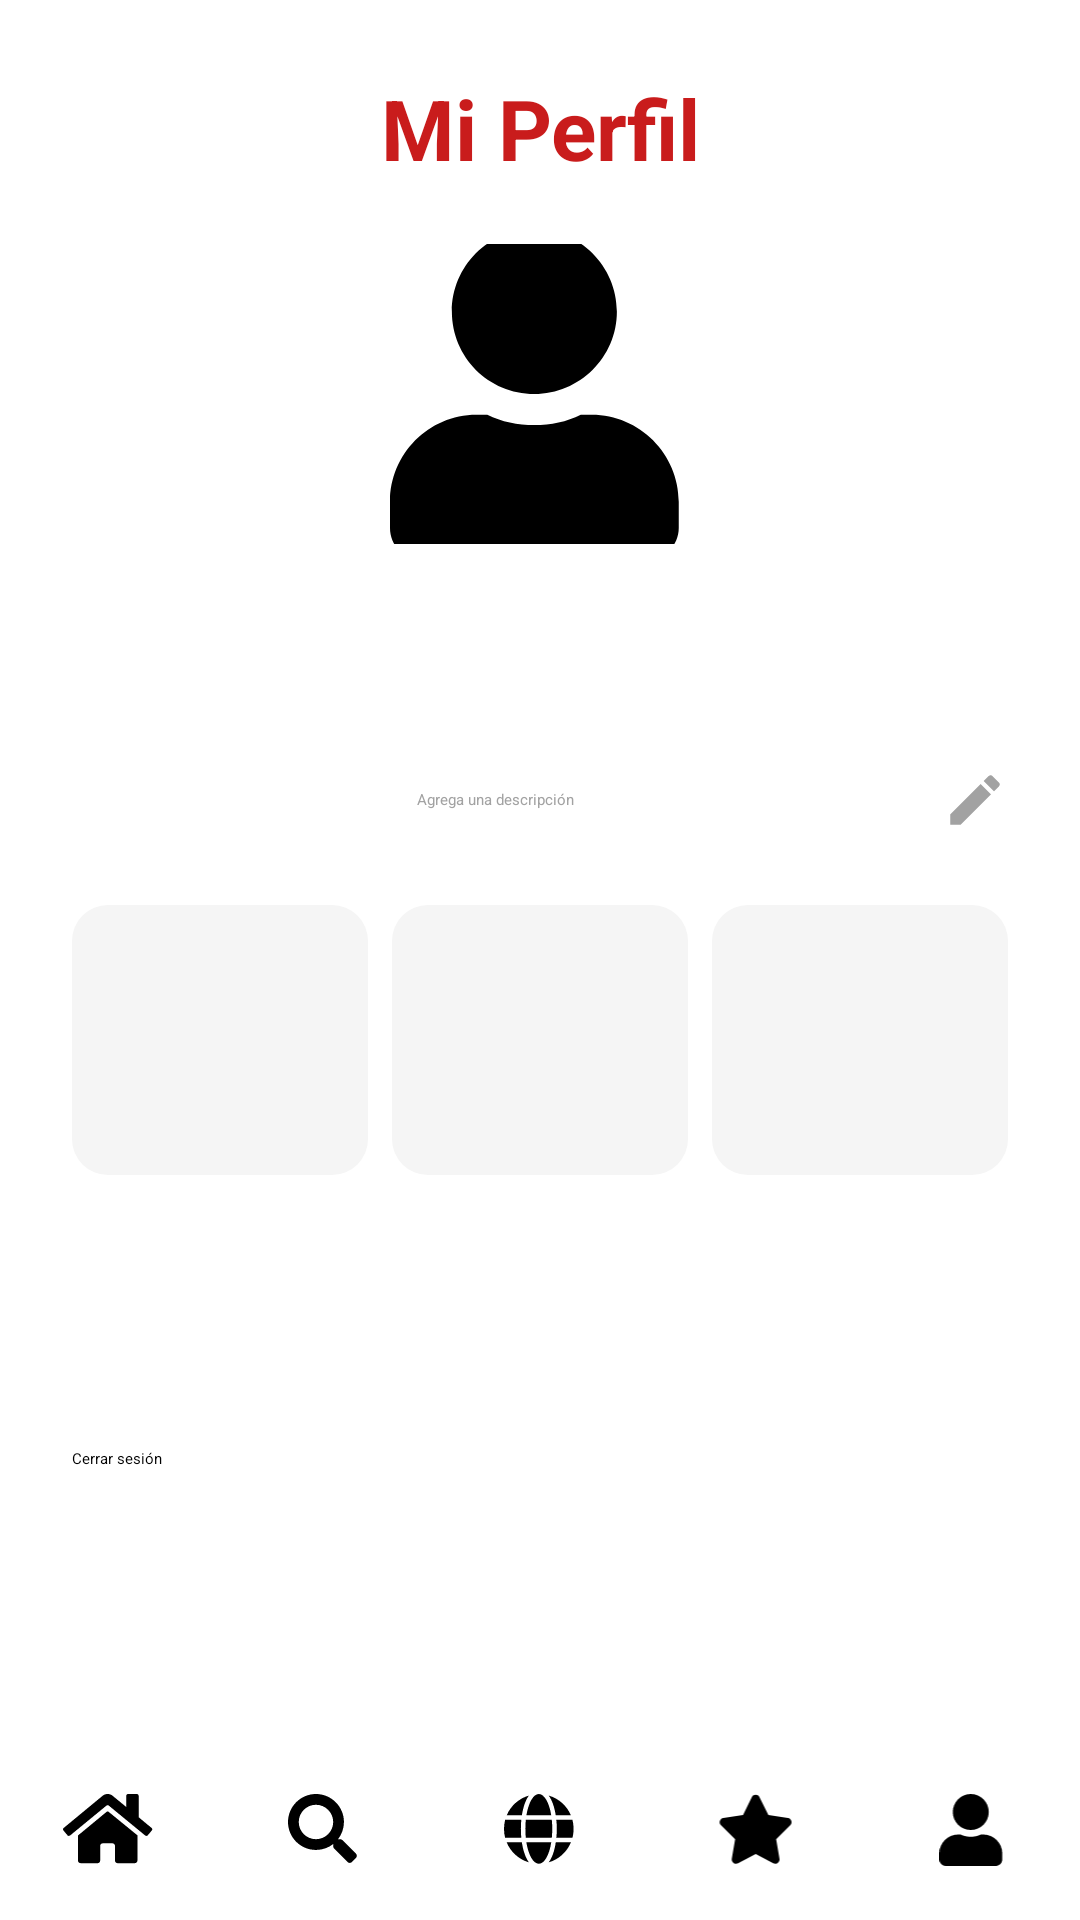

Produce the Android XML layout that renders to this screen, including the resource entries it uses.
<!-- AndroidManifest.xml: application theme Theme.Cafe -->
<!-- res/layout/activity_perfil.xml -->
<?xml version="1.0" encoding="utf-8"?>
<LinearLayout
    xmlns:android="http://schemas.android.com/apk/res/android"
    android:layout_width="match_parent"
    android:layout_height="match_parent"
    android:orientation="vertical"
    android:background="@color/white">

    <ScrollView
        android:layout_width="match_parent"
        android:layout_height="0dp"
        android:layout_weight="1">

        <LinearLayout
            android:layout_width="match_parent"
            android:layout_height="wrap_content"
            android:orientation="vertical"
            android:padding="24dp">

            
            <TextView
                android:id="@+id/tituloPerfil"
                android:layout_width="match_parent"
                android:layout_height="wrap_content"
                android:text="Mi Perfil"
                android:textColor="@color/Red"
                android:textSize="28sp"
                android:textStyle="bold"
                android:gravity="center"
                android:layout_marginBottom="20dp"/>

            

            <ImageView
                android:id="@+id/imagenPerfil"
                android:layout_width="100dp"
                android:layout_height="100dp"
                android:layout_gravity="center_horizontal"
                android:src="@drawable/ic_user"
                android:scaleType="centerCrop"
                android:clipToOutline="true"
                android:background="@drawable/circle_image"
                android:clickable="true"
                android:focusable="true"
                android:contentDescription="Foto de perfil" />

            
            <TextView
                android:id="@+id/nombreUsuario"
                android:layout_width="match_parent"
                android:layout_height="wrap_content"
                android:layout_marginTop="16dp"
                android:gravity="center"
                android:textColor="@color/black"
                android:textSize="22sp"
                android:textStyle="bold" />

            
            <TextView
                android:id="@+id/correoUsuario"
                android:layout_width="match_parent"
                android:layout_height="wrap_content"
                android:layout_marginTop="6dp"
                android:gravity="center"
                android:textColor="@color/GrayText" />

            
            <LinearLayout
                android:id="@+id/layoutDescripcion"
                android:layout_width="match_parent"
                android:layout_height="wrap_content"
                android:orientation="horizontal"
                android:gravity="center"
                android:layout_marginTop="16dp">

                <TextView
                    android:id="@+id/descripcionUsuario"
                    android:layout_width="0dp"
                    android:layout_height="wrap_content"
                    android:layout_weight="1"
                    android:gravity="center"
                    android:textColor="@color/black"
                    android:hint="Agrega una descripción"
                    android:textColorHint="@color/GrayText"/>

                <ImageView
                    android:id="@+id/btnEditDescripcion"
                    android:layout_width="22dp"
                    android:layout_height="22dp"
                    android:layout_marginStart="8dp"
                    android:src="@drawable/ic_edit"
                    android:tint="@color/GrayText"/>
            </LinearLayout>

            
            <EditText
                android:id="@+id/inputDescripcion"
                android:layout_width="match_parent"
                android:layout_height="wrap_content"
                android:layout_marginTop="16dp"
                android:background="@drawable/inputs"
                android:padding="12dp"
                android:hint="Escribe tu descripción..."
                android:textColor="@color/black"
                android:minLines="2"
                android:gravity="top"
                android:visibility="gone" />

            
            <Button
                android:id="@+id/btnGuardarDescripcion"
                android:layout_width="wrap_content"
                android:layout_height="36dp"
                android:layout_gravity="center_horizontal"
                android:layout_marginTop="8dp"
                android:backgroundTint="@color/Red"
                android:text="Guardar"
                android:textColor="@color/white"
                android:textSize="12sp"
                android:visibility="gone" />

            
            <LinearLayout
                android:id="@+id/contenedorEstadisticas"
                android:layout_width="match_parent"
                android:layout_height="wrap_content"
                android:layout_marginTop="24dp"
                android:orientation="horizontal">

                <TextView
                    android:id="@+id/cafesVisitados"
                    android:layout_width="0dp"
                    android:layout_height="90dp"
                    android:layout_weight="1"
                    android:background="@drawable/inputs"
                    android:gravity="center"
                    android:textColor="@color/black" />

                <TextView
                    android:id="@+id/cafesFavoritos"
                    android:layout_width="0dp"
                    android:layout_height="90dp"
                    android:layout_marginStart="8dp"
                    android:layout_weight="1"
                    android:background="@drawable/inputs"
                    android:gravity="center"
                    android:textColor="@color/black" />

                <TextView
                    android:id="@+id/resenasUsuario"
                    android:layout_width="0dp"
                    android:layout_height="90dp"
                    android:layout_marginStart="8dp"
                    android:layout_weight="1"
                    android:background="@drawable/inputs"
                    android:gravity="center"
                    android:textColor="@color/black" />

            </LinearLayout>

            
            <Button
                android:id="@+id/botonConfiguracion"
                android:layout_width="match_parent"
                android:layout_height="55dp"
                android:layout_marginTop="24dp"
                android:backgroundTint="@color/Red"
                android:text="Ajustes y configuración"
                android:textColor="@color/white" />

            
            <Button
                android:id="@+id/botonCerrarSesion"
                android:layout_width="match_parent"
                android:layout_height="55dp"
                android:layout_marginTop="12dp"
                android:backgroundTint="@color/GrayButtons"
                android:text="Cerrar sesión"
                android:textColor="@color/black" />

        </LinearLayout>
    </ScrollView>

    <include
        android:id="@+id/footer"
        layout="@layout/view_footer"
        android:layout_width="match_parent"
        android:layout_height="60dp"/>

</LinearLayout>
<!-- res/layout/view_footer.xml (included above) -->
<?xml version="1.0" encoding="utf-8"?>
<LinearLayout xmlns:android="http://schemas.android.com/apk/res/android"
    android:layout_width="match_parent"
    android:layout_height="60dp"
    android:orientation="horizontal"
    android:gravity="center"
    android:background="@color/white"
    android:weightSum="5"
    android:elevation="10dp">

    <ImageView
        android:id="@+id/nav_home"
        android:layout_width="0dp"
        android:layout_height="24dp"
        android:layout_weight="1"
        android:src="@drawable/ic_home"/>

    <ImageView
        android:id="@+id/nav_search"
        android:layout_width="0dp"
        android:layout_height="24dp"
        android:layout_weight="1"
        android:src="@drawable/ic_search"/>

    <ImageView
        android:id="@+id/nav_web"
        android:layout_width="0dp"
        android:layout_height="24dp"
        android:layout_weight="1"
        android:src="@drawable/ic_globe"/>

    <ImageView
        android:id="@+id/nav_fav"
        android:layout_width="0dp"
        android:layout_height="24dp"
        android:layout_weight="1"
        android:src="@drawable/ic_star"/>

    <ImageView
        android:id="@+id/nav_user"
        android:layout_width="0dp"
        android:layout_height="24dp"
        android:layout_weight="1"
        android:src="@drawable/ic_user"/>

</LinearLayout>
<!-- resources referenced by this layout -->
<resources>
  <color name="GrayButtons">#C4C4C4</color>
  <color name="GrayText">#A2A2A2</color>
  <color name="Red">#C91C1C</color>
  <color name="black">#FF000000</color>
  <color name="white">#FFFFFFFF</color>
  <!-- drawable ic_edit (drawable) -->
  <vector xmlns:android="http://schemas.android.com/apk/res/android"
      android:width="24dp"
      android:height="24dp"
      android:viewportWidth="24"
      android:viewportHeight="24">
      <path
          android:fillColor="#000000"
          android:pathData="M20.71,7.04c0.39,-0.39 0.39,-1.04 0,-1.41l-2.34,-2.34c-0.37,-0.39 -1.02,-0.39 -1.41,0l-1.84,1.83 3.75,3.75M3,17.25V21h3.75L17.81,9.93l-3.75,-3.75L3,17.25z"/>
  </vector>
  <!-- drawable ic_search (drawable) -->
  <vector xmlns:android="http://schemas.android.com/apk/res/android"
      android:width="23dp"
      android:height="23dp"
      android:viewportWidth="23"
      android:viewportHeight="23">
    <path
        android:pathData="M21.699,19.035C22.086,19.465 22.086,20.109 21.656,20.496L20.453,21.699C20.066,22.129 19.422,22.129 18.992,21.699L14.738,17.445C14.523,17.23 14.438,16.973 14.438,16.715V15.984C12.891,17.188 11,17.875 8.938,17.875C3.996,17.875 0,13.879 0,8.938C0,4.039 3.996,0 8.938,0C13.836,0 17.875,4.039 17.875,8.938C17.875,11.043 17.145,12.934 15.984,14.438H16.672C16.93,14.438 17.188,14.566 17.402,14.738L21.699,19.035ZM8.938,14.438C11.945,14.438 14.438,11.988 14.438,8.938C14.438,5.93 11.945,3.438 8.938,3.438C5.887,3.438 3.438,5.93 3.438,8.938C3.438,11.988 5.887,14.438 8.938,14.438Z"
        android:fillColor="#000000"/>
  </vector>
  <!-- drawable ic_star (drawable) -->
  <vector xmlns:android="http://schemas.android.com/apk/res/android"
      android:width="24dp"
      android:height="23dp"
      android:viewportWidth="24"
      android:viewportHeight="23">
    <path
        android:pathData="M10.656,1.031C11.172,0 12.633,0.043 13.106,1.031L15.941,6.746L22.215,7.648C23.332,7.82 23.762,9.195 22.945,10.012L18.434,14.438L19.508,20.668C19.68,21.785 18.477,22.645 17.488,22.129L11.902,19.164L6.273,22.129C5.285,22.645 4.082,21.785 4.254,20.668L5.328,14.438L0.816,10.012C0,9.195 0.43,7.82 1.547,7.648L7.863,6.746L10.656,1.031Z"
        android:fillColor="#000000"/>
  </vector>
  <!-- drawable ic_user (drawable) -->
  <vector xmlns:android="http://schemas.android.com/apk/res/android"
      android:width="20dp"
      android:height="22dp"
      android:viewportWidth="20"
      android:viewportHeight="22">
    <path
        android:pathData="M9.625,11C6.574,11 4.125,8.551 4.125,5.5C4.125,2.492 6.574,0 9.625,0C12.633,0 15.125,2.492 15.125,5.5C15.125,8.551 12.633,11 9.625,11ZM13.449,12.375C16.629,12.375 19.25,14.996 19.25,18.176V19.938C19.25,21.098 18.305,22 17.188,22H2.063C0.902,22 0,21.098 0,19.938V18.176C0,14.996 2.578,12.375 5.758,12.375H6.488C7.434,12.848 8.508,13.063 9.625,13.063C10.742,13.063 11.773,12.848 12.719,12.375H13.449Z"
        android:fillColor="#000000"/>
  </vector>
  <!-- drawable inputs (drawable) -->
  <shape xmlns:android="http://schemas.android.com/apk/res/android">
      <solid android:color="@color/GrayInputs"/>
      <corners android:radius="12dp"/>
  </shape>
  <style name="Theme.Cafe" parent="Base.Theme.Cafe" />
  <color name="GrayInputs">#f5f5f5</color>
  <style name="Base.Theme.Cafe" parent="Theme.Material3.DayNight.NoActionBar">
          <item name="android:statusBarColor">@android:color/transparent</item>
          <item name="android:navigationBarColor">@color/white</item>
          <item name="android:windowFullscreen">true</item>
      </style>
</resources>
